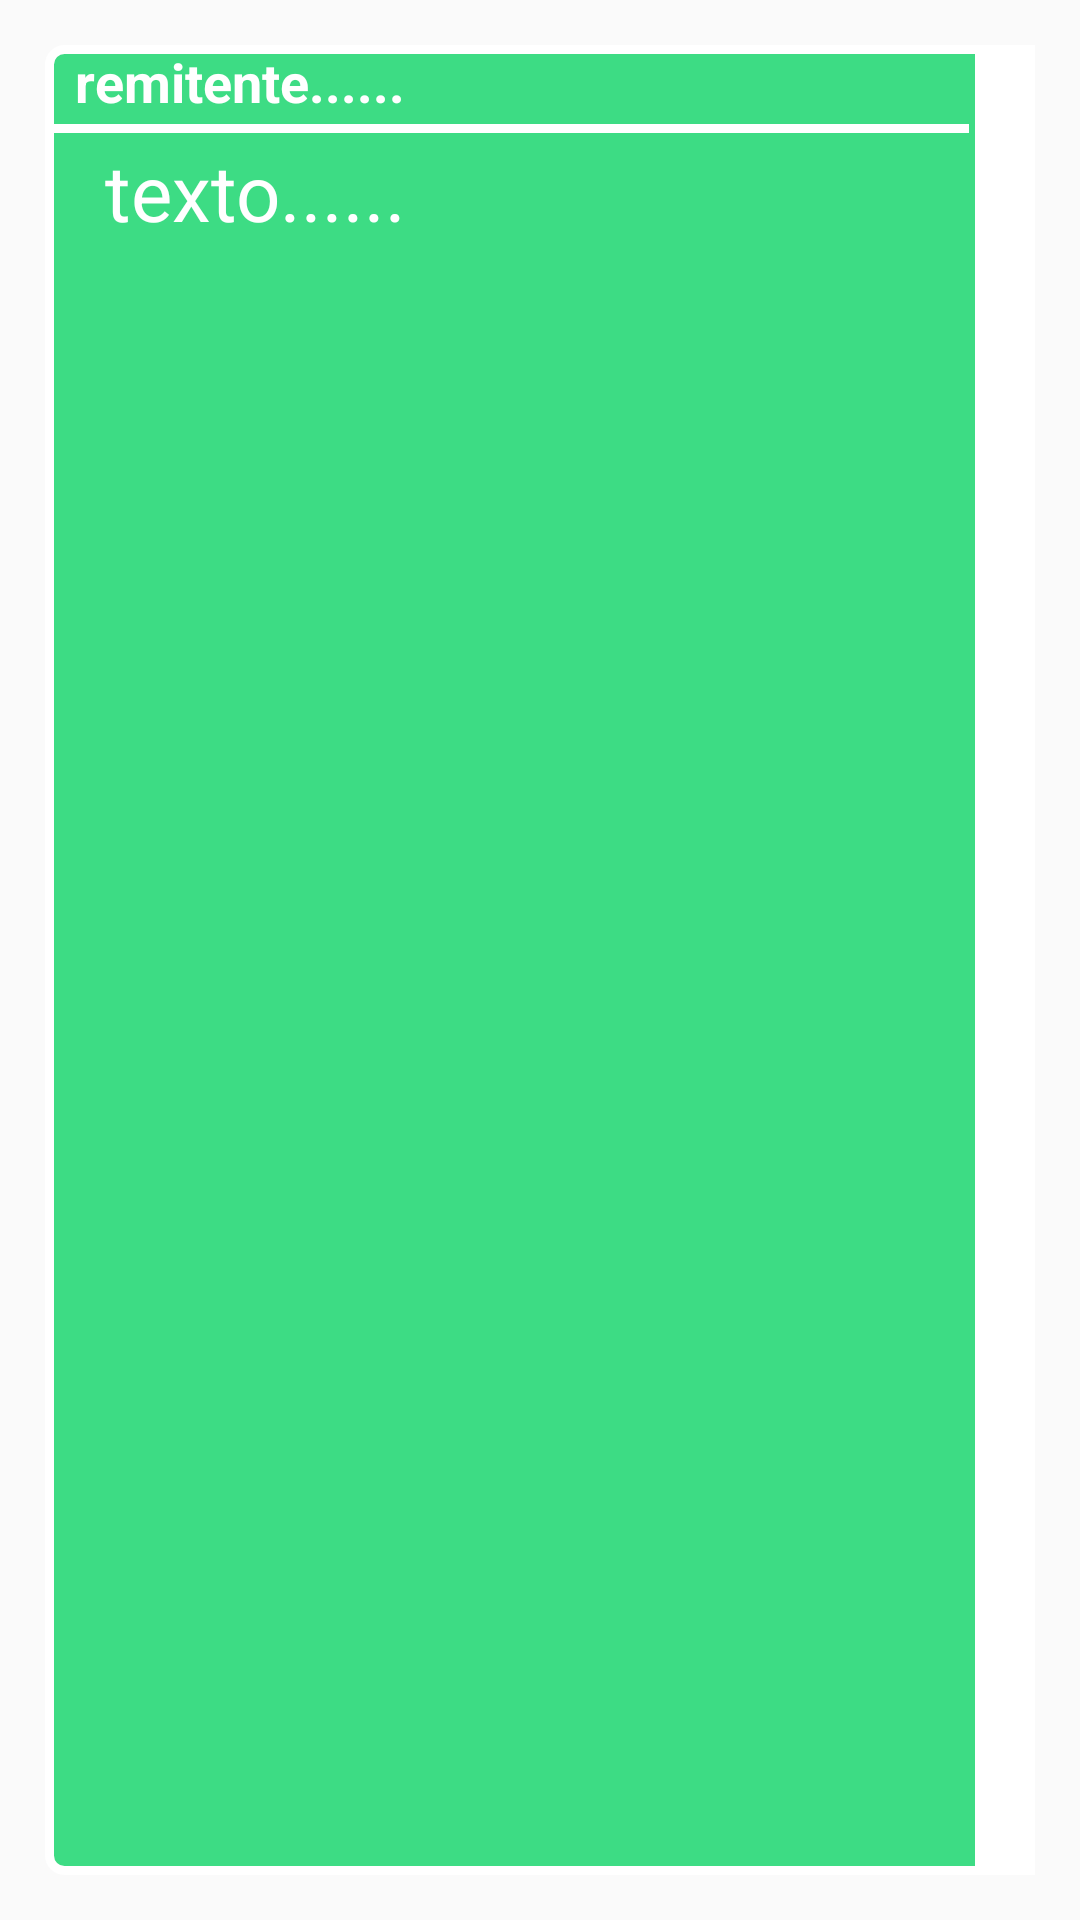

This screen was rendered from an Android layout file. Write that file and the resources it references.
<!-- AndroidManifest.xml: application theme AppTheme -->
<!-- res/layout/lista_holder.xml -->
<?xml version="1.0" encoding="utf-8"?>
<FrameLayout xmlns:android="http://schemas.android.com/apk/res/android"
    xmlns:app="http://schemas.android.com/apk/res-auto"
    android:layout_width="match_parent"
    android:layout_height="wrap_content">


    <LinearLayout
        android:layout_width="match_parent"
        android:layout_height="match_parent"
        android:orientation="horizontal"
        android:background="@drawable/caja_verde"
        android:layout_margin="15dp">

        <LinearLayout
            android:layout_width="310dp"
            android:layout_height="match_parent"
            android:orientation="vertical">

            <TextView
                android:id="@+id/tv_Contestador"
                android:layout_width="wrap_content"
                android:layout_height="wrap_content"
                android:text="remitente......"
                android:textColor="@color/md_white_1000"
                android:textStyle="bold"
                android:textSize="18sp"
                android:paddingLeft="10dp"/>
            <View
                android:layout_width="match_parent"
                android:layout_height="3dp"
                android:layout_margin="2dp"
                android:background="@color/md_white_1000"/>

            <TextView
                android:id="@+id/tvTextoEstado"
                android:layout_width="wrap_content"
                android:layout_height="wrap_content"
                android:paddingLeft="20dp"
                android:text="texto......"
                android:textColor="@color/md_white_1000"
                android:textSize="26sp"
                />
        </LinearLayout>

        <LinearLayout
            android:layout_width="match_parent"
            android:layout_height="match_parent"
            android:background="@color/md_white_1000"
            android:orientation="vertical">

            <ImageButton
                android:id="@+id/btnComentar"
                android:layout_width="match_parent"
                android:layout_height="60dp"
                android:onClick="ventanaComentar"
                android:layout_gravity="center"
                android:background="@drawable/cajas_texto_transparente"
                app:srcCompat="@drawable/baseline_comment_black_18dp" />


        </LinearLayout>
    </LinearLayout>

</FrameLayout>
<!-- resources referenced by this layout -->
<resources>
  <color name="md_white_1000">#ffffff</color>
  <!-- drawable caja_verde (drawable) -->
  <?xml version="1.0" encoding="utf-8"?>
  <shape xmlns:android="http://schemas.android.com/apk/res/android">
  
      <stroke
          android:color="@color/md_white_1000"
          android:width="3dp"
          />
  
      <corners
          android:radius="5dp"/>
  
      <solid
          android:color="@color/verde_fondo_splash" />
  
  </shape>
  <!-- drawable cajas_texto_transparente (drawable) -->
  <?xml version="1.0" encoding="utf-8"?>
  <shape xmlns:android="http://schemas.android.com/apk/res/android">
  
      <stroke
          android:color="@color/md_white_1000"
          android:width="2dp"
          />
  
      <corners
          android:radius="5dp"/>
  
  </shape>
  <style name="AppTheme" parent="Theme.AppCompat.Light.DarkActionBar">
          
          <item name="colorPrimary">@color/verde_fondo_splash</item>
          <item name="colorPrimaryDark">@color/md_grey_600</item>
          <item name="colorAccent">@color/md_deep_purple_300</item>
      </style>
  <color name="verde_fondo_splash">#3DDC84</color>
  <color name="md_grey_600">#757575</color>
  <color name="md_deep_purple_300">#9575CD</color>
</resources>
